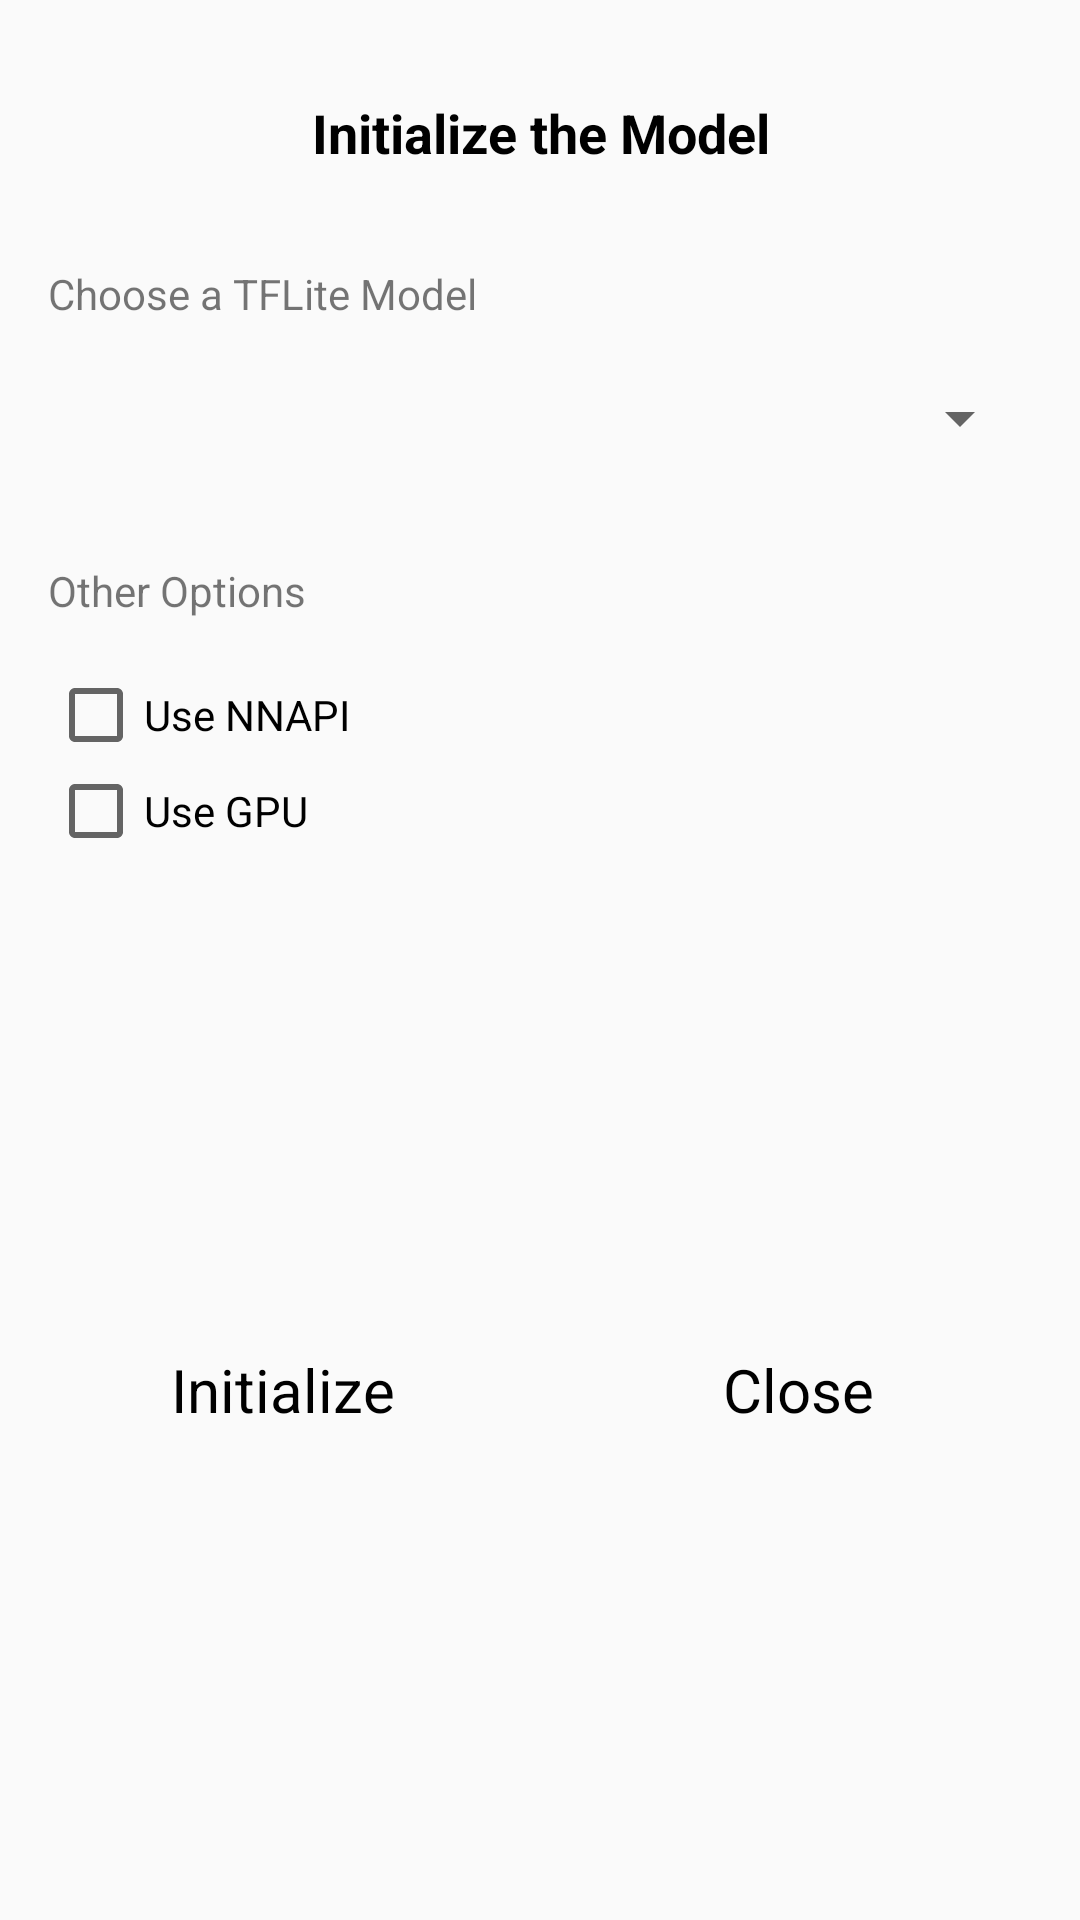

This screen was rendered from an Android layout file. Write that file and the resources it references.
<!-- AndroidManifest.xml: application theme Theme.AlentApps -->
<!-- res/layout/model_init_dialog.xml -->
<?xml version="1.0" encoding="utf-8"?>
<androidx.constraintlayout.widget.ConstraintLayout xmlns:android="http://schemas.android.com/apk/res/android"
    xmlns:app="http://schemas.android.com/apk/res-auto"
    xmlns:tools="http://schemas.android.com/tools"
    android:layout_width="match_parent"
    android:layout_height="wrap_content"
    style="@style/Theme.AlentApps"
    android:background="@drawable/alert_dialog_background">

    <Spinner
        android:id="@+id/select_model_spinner"
        android:layout_width="match_parent"
        android:outlineAmbientShadowColor="@color/cardview_dark_background"
        android:layout_height="48dp"
        android:layout_marginStart="16dp"
        android:layout_marginTop="8dp"
        android:layout_marginEnd="16dp"
        app:layout_constraintEnd_toEndOf="parent"
        app:layout_constraintHorizontal_bias="0.0"
        app:layout_constraintStart_toStartOf="parent"
        app:layout_constraintTop_toBottomOf="@+id/textView"
        tools:targetApi="p" />

    <CheckBox
        android:id="@+id/useNNApi_checkbox"
        android:layout_width="0dp"
        android:layout_height="wrap_content"
        android:layout_marginStart="16dp"
        android:layout_marginTop="16dp"
        android:layout_marginEnd="16dp"
        android:text="Use NNAPI"
        android:textColor="@color/black"
        app:layout_constraintEnd_toEndOf="parent"
        app:layout_constraintHorizontal_bias="0.0"
        app:layout_constraintStart_toStartOf="parent"
        app:layout_constraintTop_toBottomOf="@+id/textView5" />

    <CheckBox
        android:id="@+id/useGPU_checkbox"
        android:layout_width="0dp"
        android:layout_height="wrap_content"
        android:layout_marginStart="16dp"
        android:layout_marginEnd="16dp"
        android:text="Use GPU"
        android:textColor="@color/black"
        app:layout_constraintEnd_toEndOf="parent"
        app:layout_constraintStart_toStartOf="parent"
        app:layout_constraintTop_toBottomOf="@+id/useNNApi_checkbox" />

    <Button
        android:id="@+id/init_model_button"
        android:textAppearance="@style/AppButtonStyle"
        style="@style/AppButtonStyle"
        android:layout_width="0dp"
        android:layout_height="wrap_content"
        android:layout_marginStart="16dp"
        android:layout_marginTop="32dp"
        android:layout_marginEnd="8dp"
        android:layout_marginBottom="32dp"
        android:text="Initialize"
        app:icon="@drawable/init_model_icon"
        app:iconTint="#FF75A7FF"
        android:textColor="@color/black"
        android:textSize="20sp"
        app:layout_constraintBottom_toBottomOf="parent"
        app:layout_constraintEnd_toStartOf="@+id/close_button"
        app:layout_constraintHorizontal_bias="0.5"
        app:layout_constraintStart_toStartOf="parent"
        app:layout_constraintTop_toBottomOf="@+id/useGPU_checkbox" />

    <TextView
        android:id="@+id/textView"
        android:layout_width="0dp"
        android:layout_height="wrap_content"
        android:layout_marginStart="16dp"
        android:layout_marginTop="32dp"
        android:layout_marginEnd="16dp"
        android:text="Choose a TFLite Model"
        app:layout_constraintEnd_toEndOf="parent"
        app:layout_constraintHorizontal_bias="0.0"
        app:layout_constraintStart_toStartOf="parent"
        app:layout_constraintTop_toBottomOf="@+id/textView2" />

    <TextView
        android:id="@+id/textView2"
        android:layout_width="0dp"
        android:layout_height="wrap_content"
        android:layout_marginStart="16dp"
        android:layout_marginTop="32dp"
        android:layout_marginEnd="16dp"
        android:text="Initialize the Model"
        android:textAlignment="center"
        android:textColor="@color/black"
        android:textSize="18sp"
        android:textStyle="bold"
        app:layout_constraintEnd_toEndOf="parent"
        app:layout_constraintStart_toStartOf="parent"
        app:layout_constraintTop_toTopOf="parent" />

    <Button
        android:id="@+id/close_button"
        android:textAppearance="@style/AppButtonStyle"
        style="@style/AppButtonStyle"
        android:textColor="@color/black"
        android:textSize="20sp"
        android:layout_width="0dp"
        android:layout_height="wrap_content"
        android:layout_marginStart="8dp"
        android:layout_marginTop="32dp"
        android:layout_marginEnd="16dp"
        android:layout_marginBottom="32dp"
        android:text="Close"
        app:icon="@drawable/close_icon"
        app:iconTint="#FF75A7FF"
        app:layout_constraintBottom_toBottomOf="parent"
        app:layout_constraintEnd_toEndOf="parent"
        app:layout_constraintHorizontal_bias="0.5"
        app:layout_constraintStart_toEndOf="@+id/init_model_button"
        app:layout_constraintTop_toBottomOf="@+id/useGPU_checkbox" />

    <TextView
        android:id="@+id/textView5"
        android:layout_width="0dp"
        android:layout_height="wrap_content"
        android:layout_marginStart="16dp"
        android:layout_marginTop="24dp"
        android:layout_marginEnd="16dp"
        android:text="Other Options"
        app:layout_constraintEnd_toEndOf="parent"
        app:layout_constraintStart_toStartOf="parent"
        app:layout_constraintTop_toBottomOf="@+id/select_model_spinner" />


</androidx.constraintlayout.widget.ConstraintLayout>
<!-- resources referenced by this layout -->
<resources>
  <color name="black">#FF000000</color>
  <style name="AppButtonStyle" parent="Widget.MaterialComponents.Button.TextButton.Icon">
          <item name="backgroundColor">#00BCD4</item>
          <item name="strokeColor">#FF75A7FF</item>
          <item name="strokeWidth">1dp</item>
          <item name="cornerRadius">16dp</item>
          <item name="android:textColor">#FFFFFF</item>
      </style>
  <style name="Theme.AlentApps" parent="Theme.AppCompat.Light.NoActionBar">
          
          <item name="colorPrimary">@color/aqua</item>
          <item name="colorPrimaryDark">@color/aqua</item>
          <item name="colorAccent">#2196F3</item>
          
      </style>
  <color name="aqua">#09B0F8</color>
</resources>
